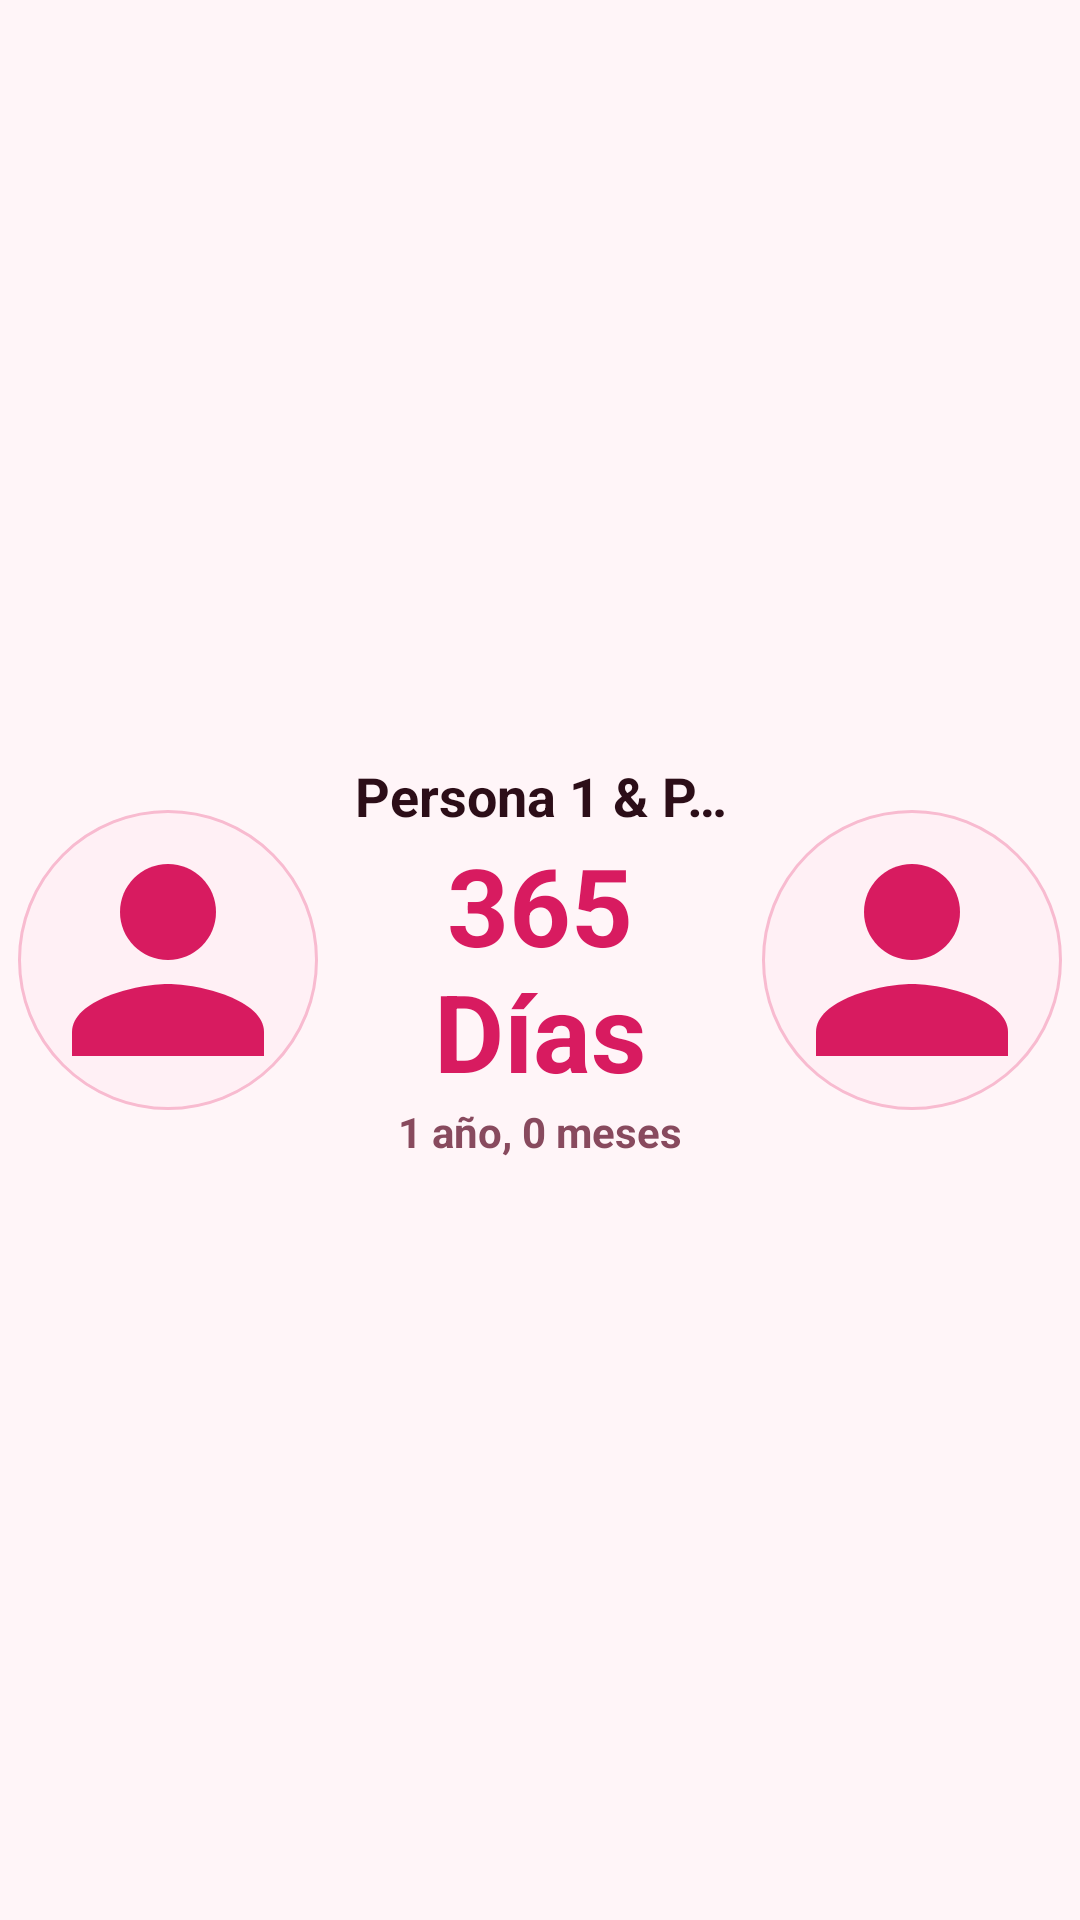

Layout XML and referenced resources for this Android screen:
<!-- AndroidManifest.xml: application theme Theme.CoupleDaysInLove -->
<!-- res/layout/widget_couple_counter.xml -->
<?xml version="1.0" encoding="utf-8"?>
<LinearLayout xmlns:android="http://schemas.android.com/apk/res/android"
    android:id="@+id/widget_root"
    android:layout_width="match_parent"
    android:layout_height="match_parent"
    android:gravity="center_vertical"
    android:orientation="horizontal"
    android:paddingHorizontal="6dp"
    android:paddingVertical="4dp">

    
    <ImageView
        android:id="@+id/ivWidgetPartner1Photo"
        android:layout_width="wrap_content"
        android:layout_height="wrap_content"
        android:background="@drawable/bg_icon_circle_pink"
        android:contentDescription="@string/couple_photos"
        android:padding="2dp"
        android:scaleType="centerCrop"
        android:src="@drawable/ic_default_avatar" />

    
    <LinearLayout
        android:layout_width="0dp"
        android:layout_height="wrap_content"
        android:layout_marginHorizontal="6dp"
        android:layout_weight="1"
        android:gravity="center"
        android:orientation="vertical">

        <TextView
            android:id="@+id/tvWidgetCoupleNames"
            android:layout_width="wrap_content"
            android:layout_height="wrap_content"
            android:ellipsize="end"
            android:gravity="center"
            android:maxLines="1"
            android:text="Persona 1 &amp; Persona 2"
            android:textColor="#2C0E18"
            android:textSize="18sp"
            android:textStyle="bold" />

        <TextView
            android:id="@+id/tvWidgetDaysCount"
            android:layout_width="wrap_content"
            android:layout_height="wrap_content"
            android:gravity="center"
            android:text="365 Días"
            android:textColor="#D81B60"
            android:textSize="36sp"
            android:textStyle="bold" />

        <TextView
            android:id="@+id/tvWidgetDetailedDuration"
            android:layout_width="wrap_content"
            android:layout_height="wrap_content"
            android:ellipsize="end"
            android:gravity="center"
            android:maxLines="1"
            android:text="1 año, 0 meses"
            android:textColor="#884A5E"
            android:textSize="14sp"
            android:textStyle="bold" />

    </LinearLayout>

    
    <ImageView
        android:id="@+id/ivWidgetPartner2Photo"
        android:layout_width="wrap_content"
        android:layout_height="wrap_content"
        android:background="@drawable/bg_icon_circle_pink"
        android:contentDescription="@string/couple_photos"
        android:padding="2dp"
        android:scaleType="centerCrop"
        android:src="@drawable/ic_default_avatar" />

</LinearLayout>
<!-- resources referenced by this layout -->
<resources>
  <!-- drawable bg_icon_circle_pink (drawable) -->
  <?xml version="1.0" encoding="utf-8"?>
  <shape xmlns:android="http://schemas.android.com/apk/res/android"
      android:shape="oval">
      <solid android:color="?attr/appCardBgColor" />
      <stroke
          android:width="1dp"
          android:color="?attr/appCardStrokeColor" />
  </shape>
  <!-- drawable ic_default_avatar (drawable) -->
  <?xml version="1.0" encoding="utf-8"?>
  <vector xmlns:android="http://schemas.android.com/apk/res/android"
      android:width="96dp"
      android:height="96dp"
      android:viewportWidth="24"
      android:viewportHeight="24">
      
      <path
          android:fillColor="#D81B60"
          android:pathData="M12,12c2.21,0 4,-1.79 4,-4s-1.79,-4 -4,-4 -4,1.79 -4,4 1.79,4 4,4z" />
      
      <path
          android:fillColor="#D81B60"
          android:pathData="M12,14c-2.67,0 -8,1.34 -8,4v2h16v-2c0,-2.66 -5.33,-4 -8,-4z" />
  </vector>
  <string name="couple_photos">Fotos de la Pareja</string>
  <style name="Theme.CoupleDaysInLove" parent="Theme.CoupleDaysInLove.Pink" />
  <style name="Theme.CoupleDaysInLove.Pink" parent="Base.Theme.CoupleDaysInLove">
          <item name="appPrimaryColor">#D81B60</item>
          <item name="appPrimaryLightColor">#FF6090</item>
          <item name="appPrimaryDarkColor">#A00037</item>
          <item name="appAccentColor">#EC407A</item>
          <item name="appSoftBgColor">#FFF5F8</item>
          <item name="appCardBgColor">#FFF0F5</item>
          <item name="appCardStrokeColor">#F8BBD0</item>
          <item name="appTextDarkColor">#2C0E18</item>
          <item name="appTextMutedColor">#884A5E</item>
      </style>
  <style name="Base.Theme.CoupleDaysInLove" parent="Theme.Material3.DayNight.NoActionBar">
          <item name="colorPrimary">?attr/appPrimaryColor</item>
          <item name="colorOnPrimary">@color/white</item>
          <item name="colorPrimaryContainer">?attr/appCardBgColor</item>
          <item name="colorOnPrimaryContainer">?attr/appTextDarkColor</item>
          <item name="colorSecondary">?attr/appAccentColor</item>
          <item name="colorOnSecondary">@color/white</item>
          <item name="bottomNavigationStyle">@style/Widget.App.BottomNavigationView</item>
          <item name="android:statusBarColor">?attr/appSoftBgColor</item>
          <item name="android:windowLightStatusBar">true</item>
          <item name="android:navigationBarColor">@color/white</item>
          <item name="android:windowLightNavigationBar">true</item>
          <item name="android:windowBackground">?attr/appSoftBgColor</item>
      </style>
  <color name="white">#FFFFFF</color>
  <style name="Widget.App.BottomNavigationView" parent="Widget.Material3.BottomNavigationView">
          <item name="itemActiveIndicatorStyle">@style/Widget.App.BottomNavigationView.ActiveIndicator</item>
      </style>
  <style name="Widget.App.BottomNavigationView.ActiveIndicator" parent="Widget.Material3.BottomNavigationView.ActiveIndicator">
          <item name="android:color">?attr/appCardBgColor</item>
      </style>
</resources>
